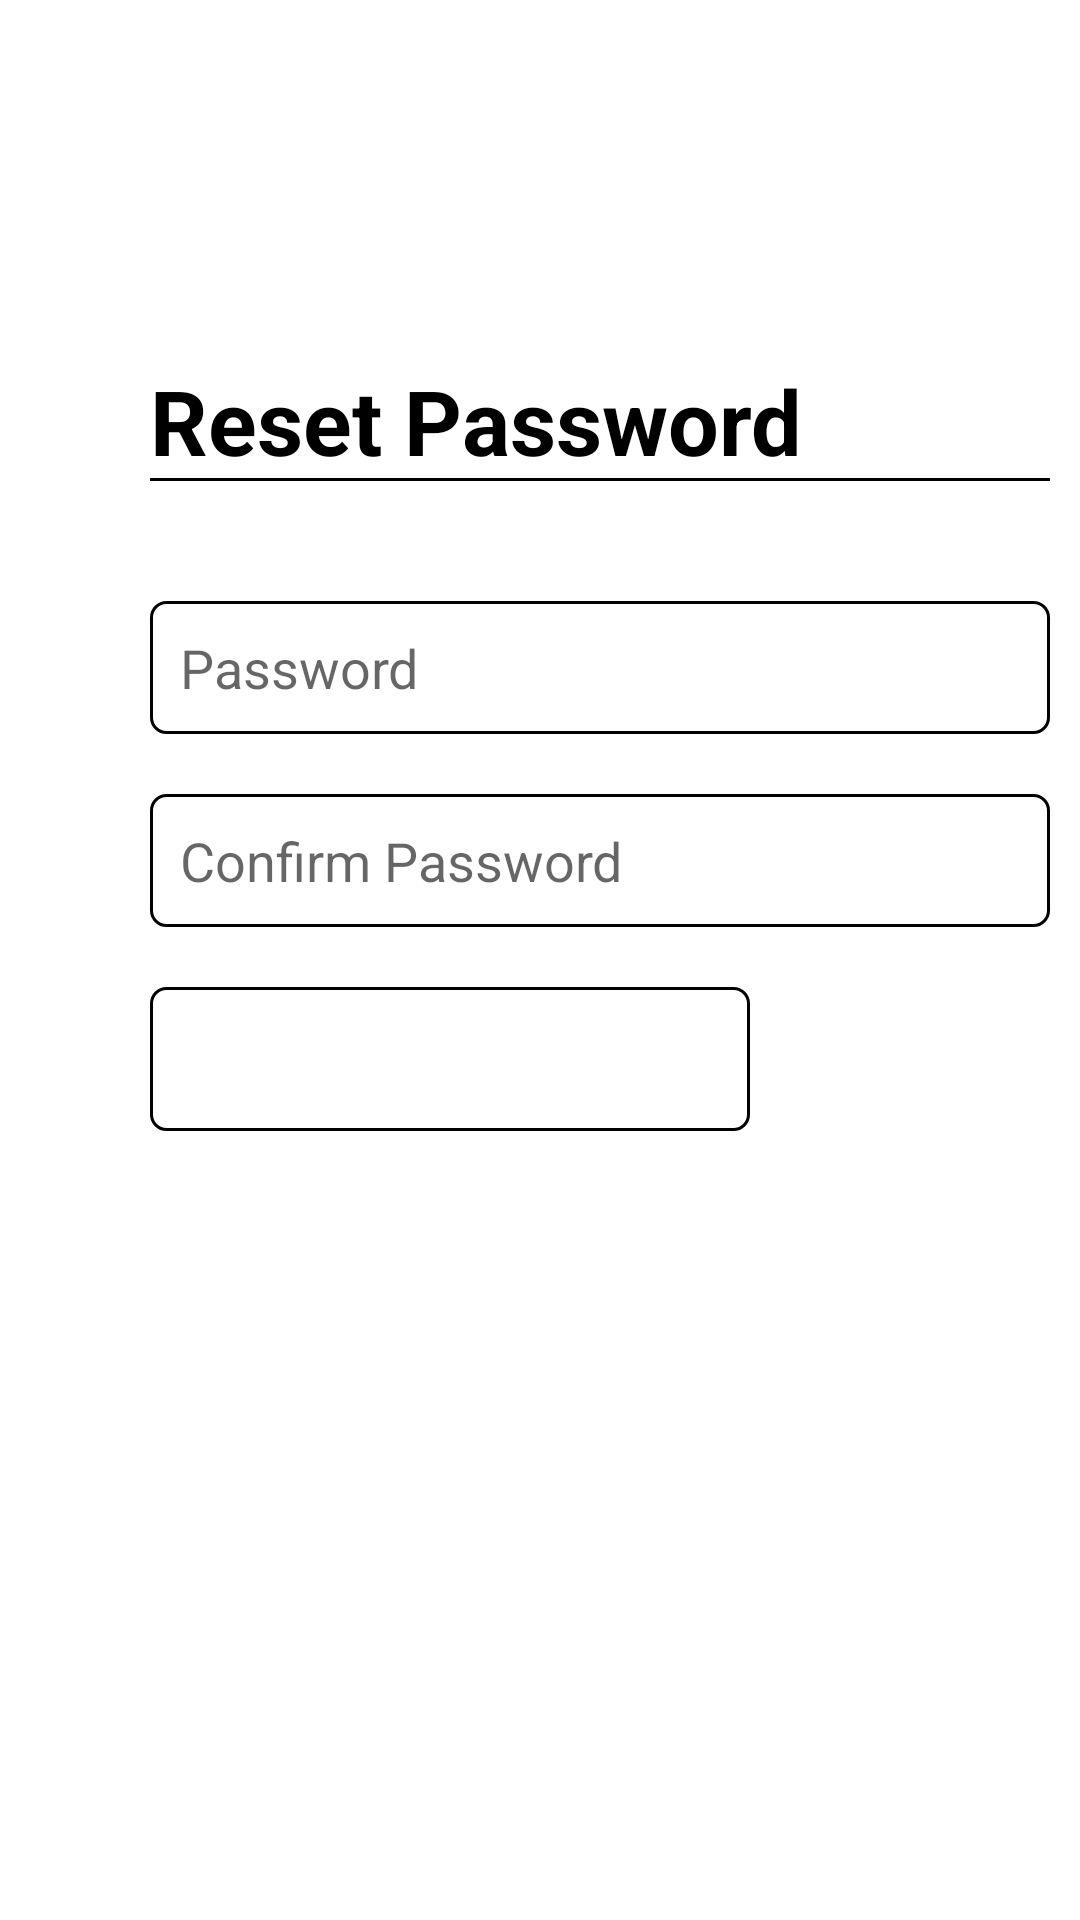

Reconstruct the res/layout file that produces this screen, plus the resources it refers to.
<!-- AndroidManifest.xml: application theme Theme.LightdarkMode -->
<!-- res/layout/fragment_reset.xml -->
<?xml version="1.0" encoding="utf-8"?>
<LinearLayout  xmlns:android="http://schemas.android.com/apk/res/android"
    xmlns:tools="http://schemas.android.com/tools"
    android:layout_width="match_parent"
    android:layout_height="match_parent"

    android:orientation="vertical"
    tools:context=".reset">
    <LinearLayout
        android:layout_marginTop="100dp"
        android:layout_width="300dp"
        android:layout_marginStart="50dp"
        android:layout_marginEnd="50dp"
        android:layout_height="wrap_content"
        android:orientation="vertical"
        android:gravity="left"
        android:id="@+id/lin1">

    <TextView
        android:id="@+id/textView2"
        android:layout_marginTop="20dp"
        android:layout_width="300dp"
        android:layout_height="wrap_content"
        android:textSize="30dp"
        android:background="@drawable/textline"
        android:textStyle="bold"

        android:text="Reset Password" />

    <EditText
        android:id="@+id/ps"
        android:layout_width="300dp"
        android:layout_marginTop="40dp"
        android:layout_height="wrap_content"
        android:ems="10"
        android:hint="Password"
        android:background="@drawable/border"
        android:inputType="textPassword" />

    <EditText
        android:layout_marginTop="20dp"
        android:id="@+id/ps1"
        android:layout_width="300dp"
        android:layout_height="wrap_content"
        android:background="@drawable/border"
        android:ems="10"
        android:hint="Confirm Password"
        android:inputType="textPassword" />

    <Button
        android:layout_marginTop="20dp"
        android:id="@+id/update"
        android:layout_width="200dp"
        android:layout_height="wrap_content"
        android:textColor="@color/white"
        android:background="@drawable/border"
        android:text="Reset Password" />
    </LinearLayout>

</LinearLayout>
<!-- resources referenced by this layout -->
<resources>
  <color name="white">#FFFFFFFF</color>
  <!-- drawable border (drawable) -->
  <?xml version="1.0" encoding="UTF-8"?>
  <shape xmlns:android="http://schemas.android.com/apk/res/android" android:shape="rectangle">
      <corners android:radius="5dp"/>
      <padding android:left="10dp" android:right="10dp" android:top="10dp" android:bottom="10dp"/>
      <stroke android:width="1dp" android:color="#000"/>
  </shape>
  <!-- drawable textline (drawable) -->
  <?xml version="1.0" encoding="utf-8"?>
  <layer-list xmlns:android="http://schemas.android.com/apk/res/android" >
      <item>
          <shape
              android:shape="rectangle">
              <stroke android:width="1dp" android:color="@color/black" />
              <solid android:color="@color/black" />
  
          </shape>
      </item>
  
      <item  android:bottom="1dp">
          <shape
              android:shape="rectangle">
              <stroke android:width="1dp" android:color="@color/white"/>
              <solid android:color="@color/white" />
          </shape>
      </item>
  
  </layer-list>
  <style name="Theme.LightdarkMode" parent="Theme.MaterialComponents.DayNight.NoActionBar">
          
          <item name="colorPrimary">#48ABAF</item>
          <item name="colorPrimaryDark">@color/purple_700</item>
          <item name="colorOnPrimary">@color/black</item>
          <item name="colorAccent">@color/teal_200</item>
          <item name="android:textColor">@color/black</item>
  
  
          <item name="android:windowBackground">@color/white</item>
          
      </style>
  <color name="black">#FF000000</color>
  <color name="purple_700">#FF3700B3</color>
  <color name="teal_200">#FF03DAC5</color>
</resources>
